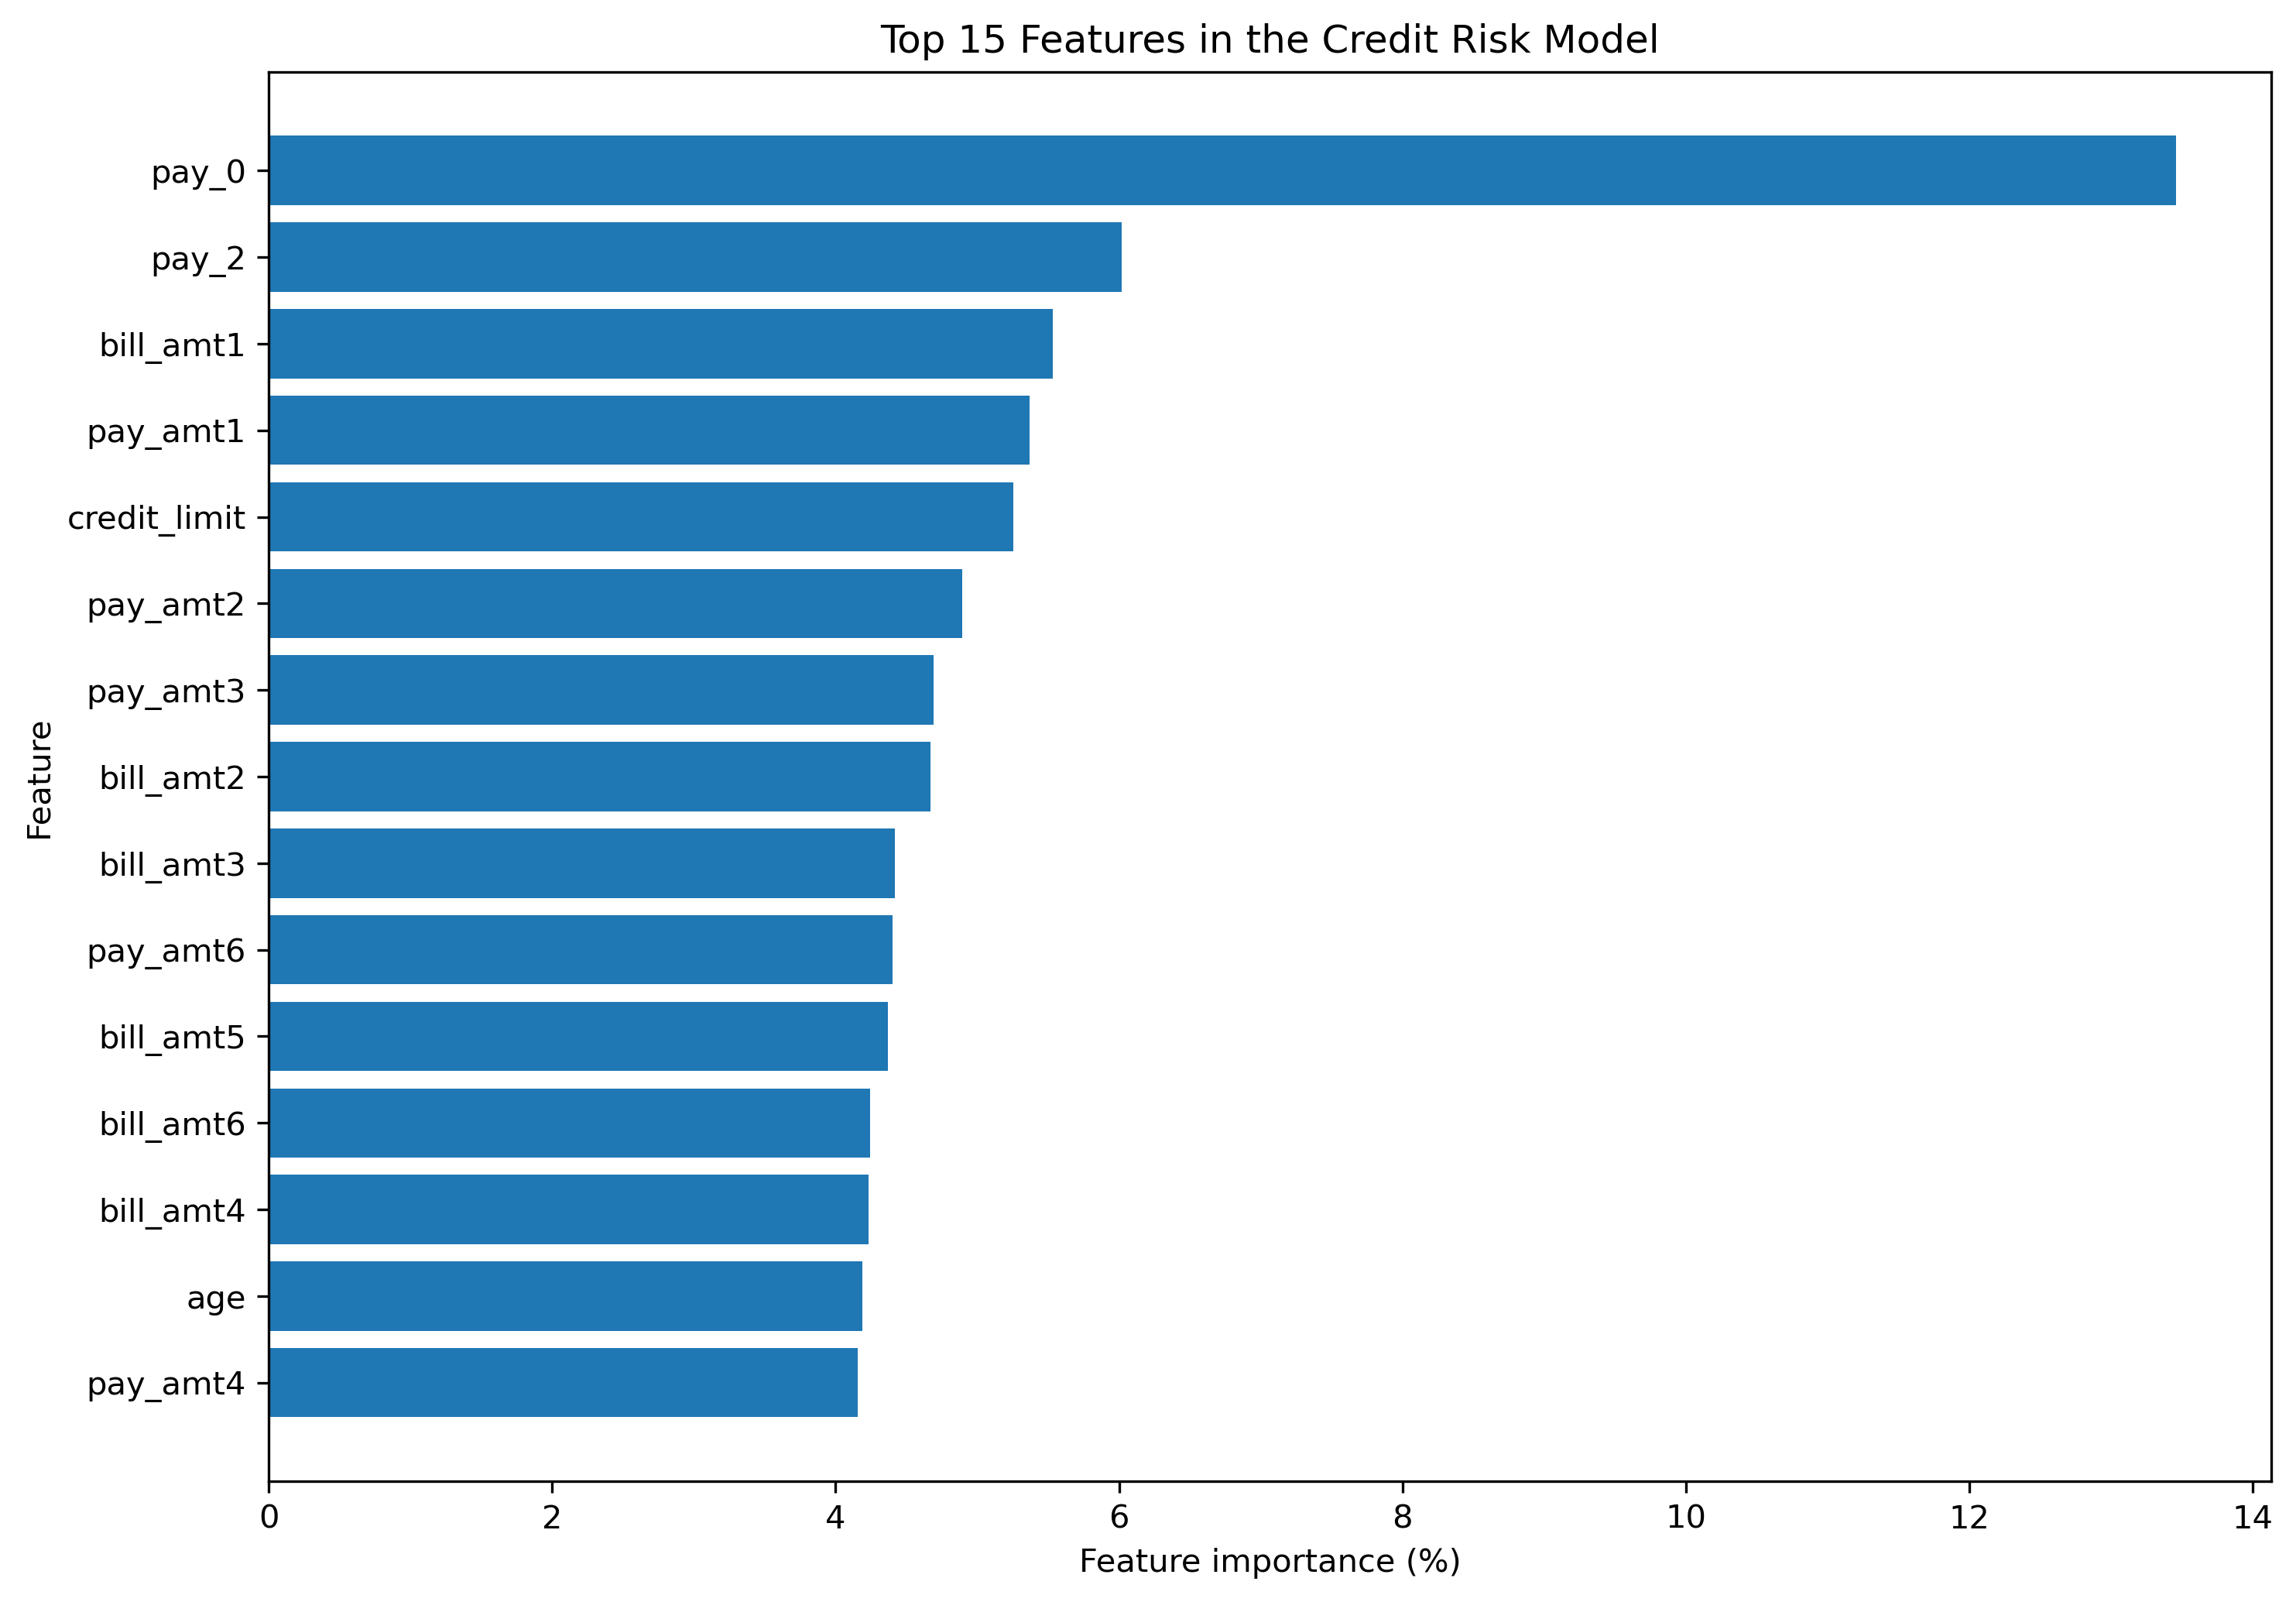

Generate this figure with Python:

from pathlib import Path

import pandas as pd
import matplotlib.pyplot as plt
import joblib

# --------------------------------------------------
# 1. PATHS
# --------------------------------------------------

PROJECT_DIR = Path(
    r"C:\Users\ghaka\Documents\credit-risk-intelligence"
)

DATA_PATH = PROJECT_DIR / "data" / "credit_default.csv"
MODEL_PATH = PROJECT_DIR / "models" / "credit_risk_model.joblib"

# --------------------------------------------------
# 2. LOAD MODEL AND DATA
# --------------------------------------------------

model = joblib.load(MODEL_PATH)
df = pd.read_csv(DATA_PATH)

feature_names = [
    "credit_limit", "gender", "education", "marital_status", "age",
    "pay_0", "pay_2", "pay_3", "pay_4", "pay_5", "pay_6",
    "bill_amt1", "bill_amt2", "bill_amt3", "bill_amt4",
    "bill_amt5", "bill_amt6",
    "pay_amt1", "pay_amt2", "pay_amt3", "pay_amt4",
    "pay_amt5", "pay_amt6"
]

df.columns = feature_names + ["default_next_month"]
df = df.drop_duplicates().copy()

X = df.drop(columns=["default_next_month"])

# --------------------------------------------------
# 3. EXTRACT RANDOM FOREST FEATURE IMPORTANCE
# --------------------------------------------------

preprocessor = model.named_steps["preprocessing"]
classifier = model.named_steps["classifier"]

transformed_names = preprocessor.get_feature_names_out()
importance_values = classifier.feature_importances_

importance_df = pd.DataFrame({
    "transformed_feature": transformed_names,
    "importance": importance_values
})

# Aggregate one-hot encoded categories back to their
# original feature, such as gender or education.
def original_feature(transformed_name):
    name = transformed_name.split("__", 1)[-1]

    for feature in feature_names:
        if name == feature or name.startswith(feature + "_"):
            return feature

    return name

importance_df["feature"] = (
    importance_df["transformed_feature"].apply(original_feature)
)

summary = (
    importance_df.groupby("feature", as_index=False)["importance"]
    .sum()
    .sort_values("importance", ascending=False)
)

summary["importance_percent"] = summary["importance"] * 100

# --------------------------------------------------
# 4. DISPLAY TOP FEATURES
# --------------------------------------------------

print("=" * 60)
print("CREDIT RISK — FEATURE IMPORTANCE")
print("=" * 60)

print("\nTop 15 features:")
print(
    summary.head(15)[["feature", "importance_percent"]]
    .round(2)
    .to_string(index=False)
)

summary.to_csv(
    PROJECT_DIR / "feature_importance.csv",
    index=False
)

# --------------------------------------------------
# 5. VISUALISE TOP 15 FEATURES
# --------------------------------------------------

top_features = summary.head(15).sort_values("importance")

plt.figure(figsize=(10, 7))
plt.barh(
    top_features["feature"],
    top_features["importance_percent"]
)

plt.xlabel("Feature importance (%)")
plt.ylabel("Feature")
plt.title("Top 15 Features in the Credit Risk Model")
plt.tight_layout()

plt.savefig(
    PROJECT_DIR / "feature_importance.png",
    dpi=300,
    bbox_inches="tight"
)

plt.show()

print("\nSaved feature importance table to:")
print(PROJECT_DIR / "feature_importance.csv")

print("\nSaved chart to:")
print(PROJECT_DIR / "feature_importance.png")
